4-way image classification set "data" from GitHub (azief27saclolo/Thesis-Project); label vocabulary: early blight leaf, healthy leaf, late blight leaf, septoria leaf.

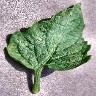
Label: septoria leaf

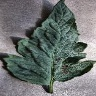
Label: early blight leaf

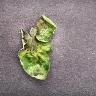
Label: late blight leaf

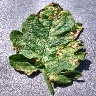
Label: septoria leaf
